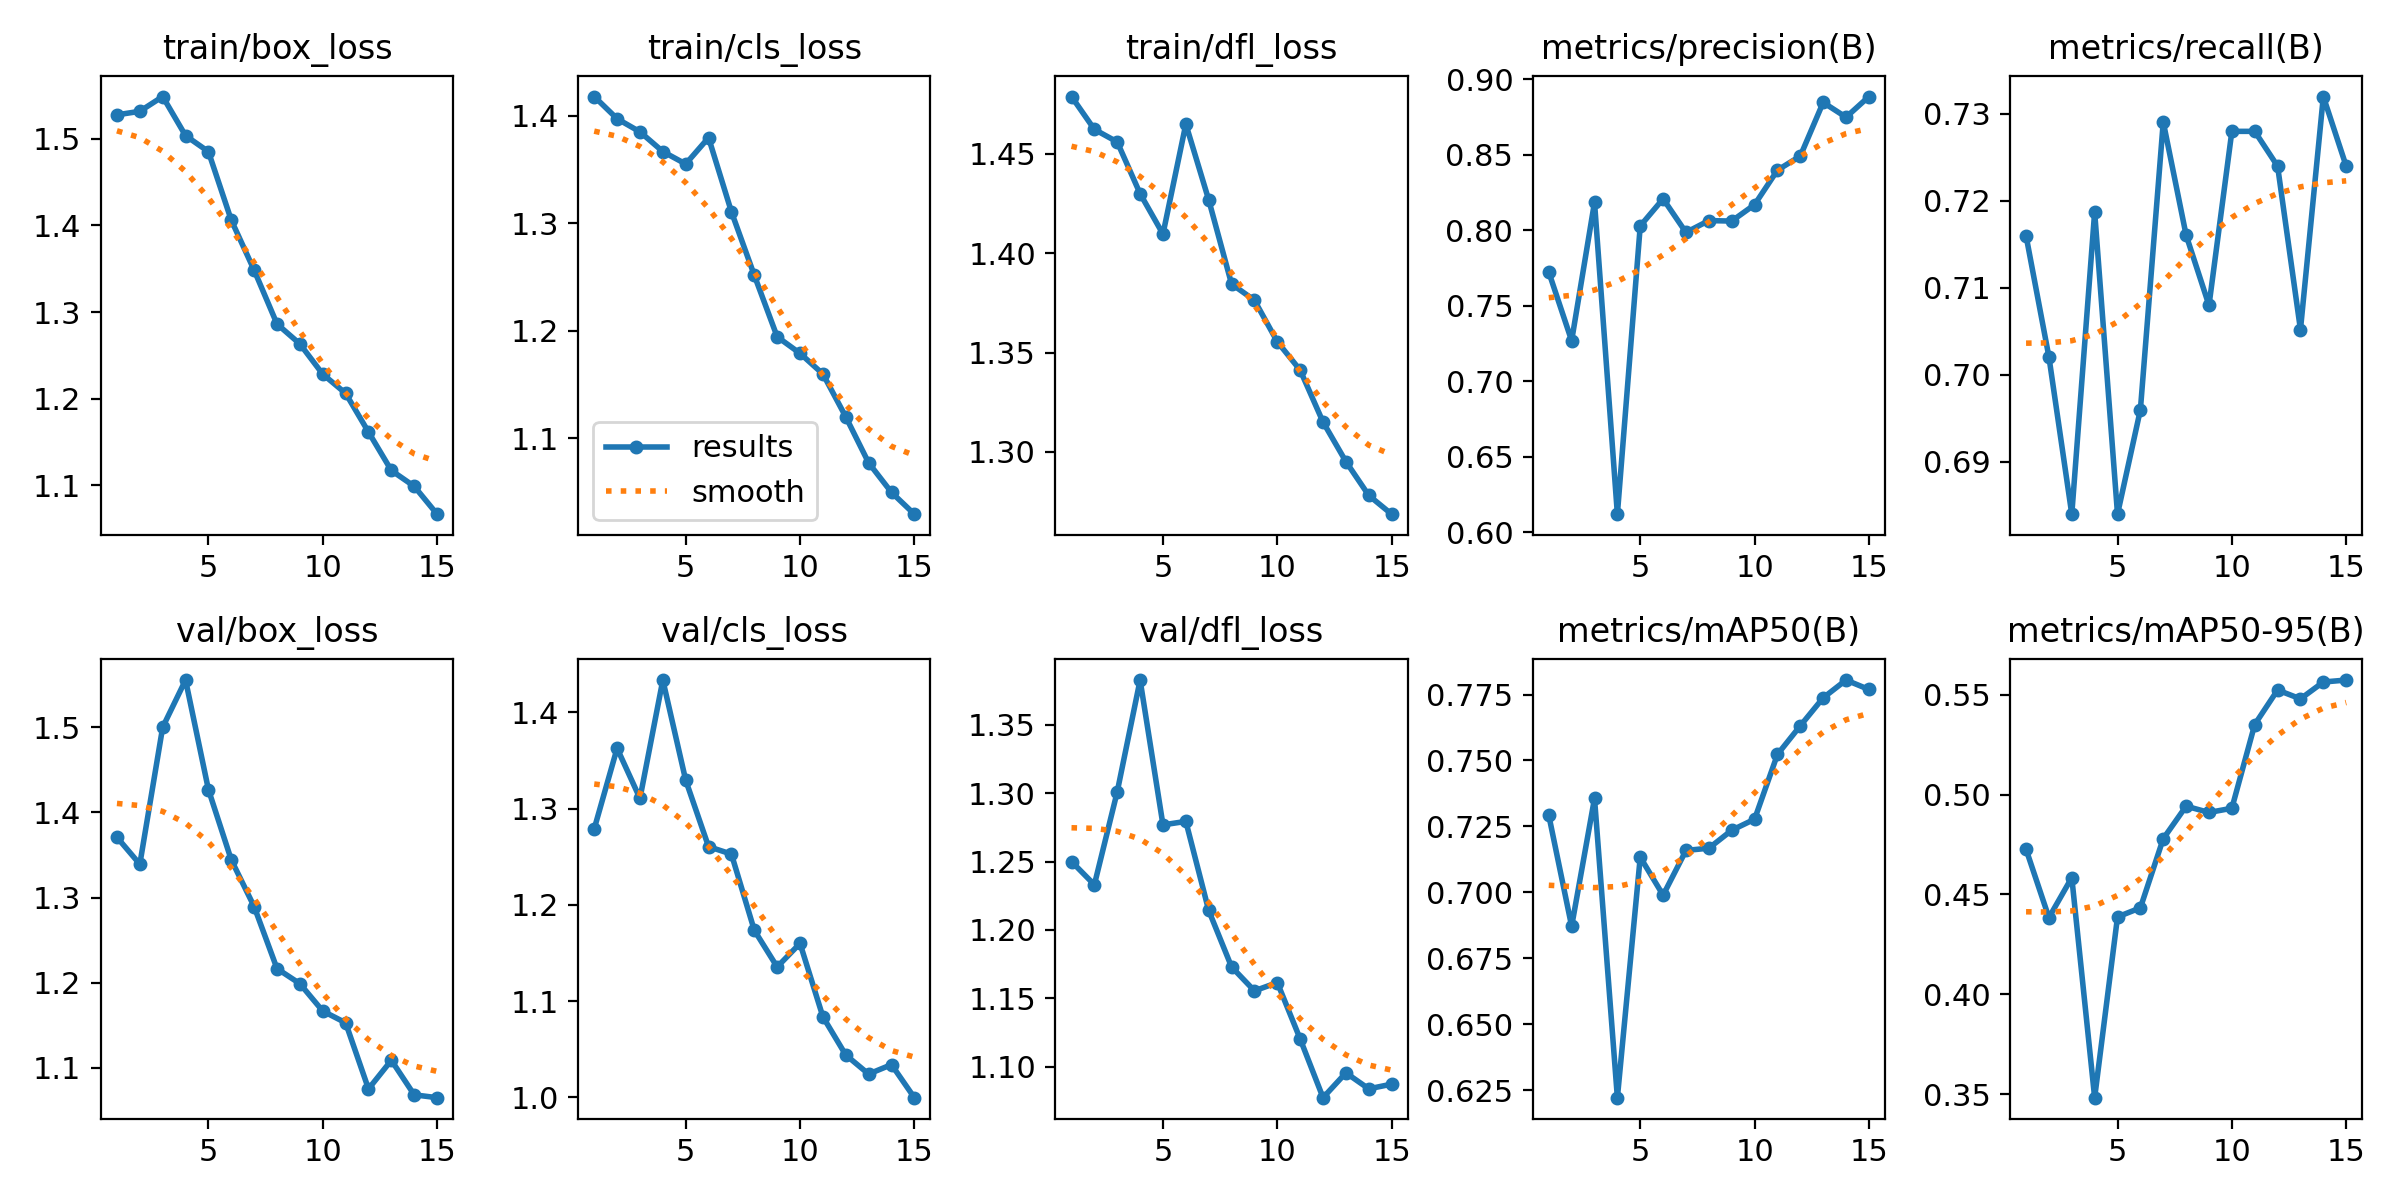

The table this chart was drawn from, first rows:
epoch, time, train/box_loss, train/cls_loss, train/dfl_loss, metrics/precision(B), metrics/recall(B), metrics/mAP50(B), metrics/mAP50-95(B), val/box_loss, val/cls_loss, val/dfl_loss, lr/pg0, lr/pg1, lr/pg2
1, 97.86, 1.528, 1.418, 1.479, 0.7722, 0.716, 0.7292, 0.4726, 1.371, 1.279, 1.25, 0.0006638, 0.0006638, 0.0006638
2, 173.7, 1.532, 1.397, 1.462, 0.7267, 0.7021, 0.6872, 0.4384, 1.339, 1.363, 1.233, 0.001243, 0.001243, 0.001243
3, 249.9, 1.549, 1.385, 1.456, 0.8185, 0.684, 0.7356, 0.4584, 1.5, 1.311, 1.301, 0.001734, 0.001734, 0.001734
4, 325.1, 1.504, 1.367, 1.43, 0.6118, 0.7187, 0.6222, 0.3482, 1.555, 1.434, 1.383, 0.001604, 0.001604, 0.001604
5, 400.2, 1.485, 1.355, 1.41, 0.8028, 0.684, 0.7134, 0.4387, 1.427, 1.329, 1.277, 0.001472, 0.001472, 0.001472
6, 469.8, 1.406, 1.38, 1.465, 0.8207, 0.696, 0.6989, 0.4433, 1.344, 1.26, 1.279, 0.00134, 0.00134, 0.00134
7, 539.5, 1.348, 1.311, 1.427, 0.7985, 0.7291, 0.7159, 0.4779, 1.289, 1.253, 1.214, 0.001208, 0.001208, 0.001208
8, 623.1, 1.286, 1.252, 1.384, 0.8063, 0.7161, 0.7167, 0.4942, 1.217, 1.174, 1.173, 0.001076, 0.001076, 0.001076
9, 692.5, 1.263, 1.194, 1.376, 0.806, 0.708, 0.7236, 0.491, 1.199, 1.135, 1.156, 0.000944, 0.000944, 0.000944
10, 762, 1.228, 1.179, 1.355, 0.8169, 0.728, 0.7277, 0.4932, 1.167, 1.16, 1.162, 0.000812, 0.000812, 0.000812
11, 831.7, 1.206, 1.16, 1.341, 0.8397, 0.728, 0.7523, 0.5351, 1.153, 1.084, 1.12, 0.00068, 0.00068, 0.00068
12, 901.4, 1.162, 1.12, 1.315, 0.8491, 0.724, 0.7632, 0.5524, 1.075, 1.044, 1.077, 0.000548, 0.000548, 0.000548
13, 971.1, 1.117, 1.077, 1.295, 0.8846, 0.7052, 0.7738, 0.5479, 1.109, 1.024, 1.096, 0.000416, 0.000416, 0.000416
14, 1040, 1.099, 1.049, 1.278, 0.8748, 0.732, 0.7805, 0.5564, 1.068, 1.034, 1.084, 0.000284, 0.000284, 0.000284
15, 1110, 1.067, 1.029, 1.269, 0.8885, 0.724, 0.7769, 0.5574, 1.065, 0.9996, 1.087, 0.000152, 0.000152, 0.000152
